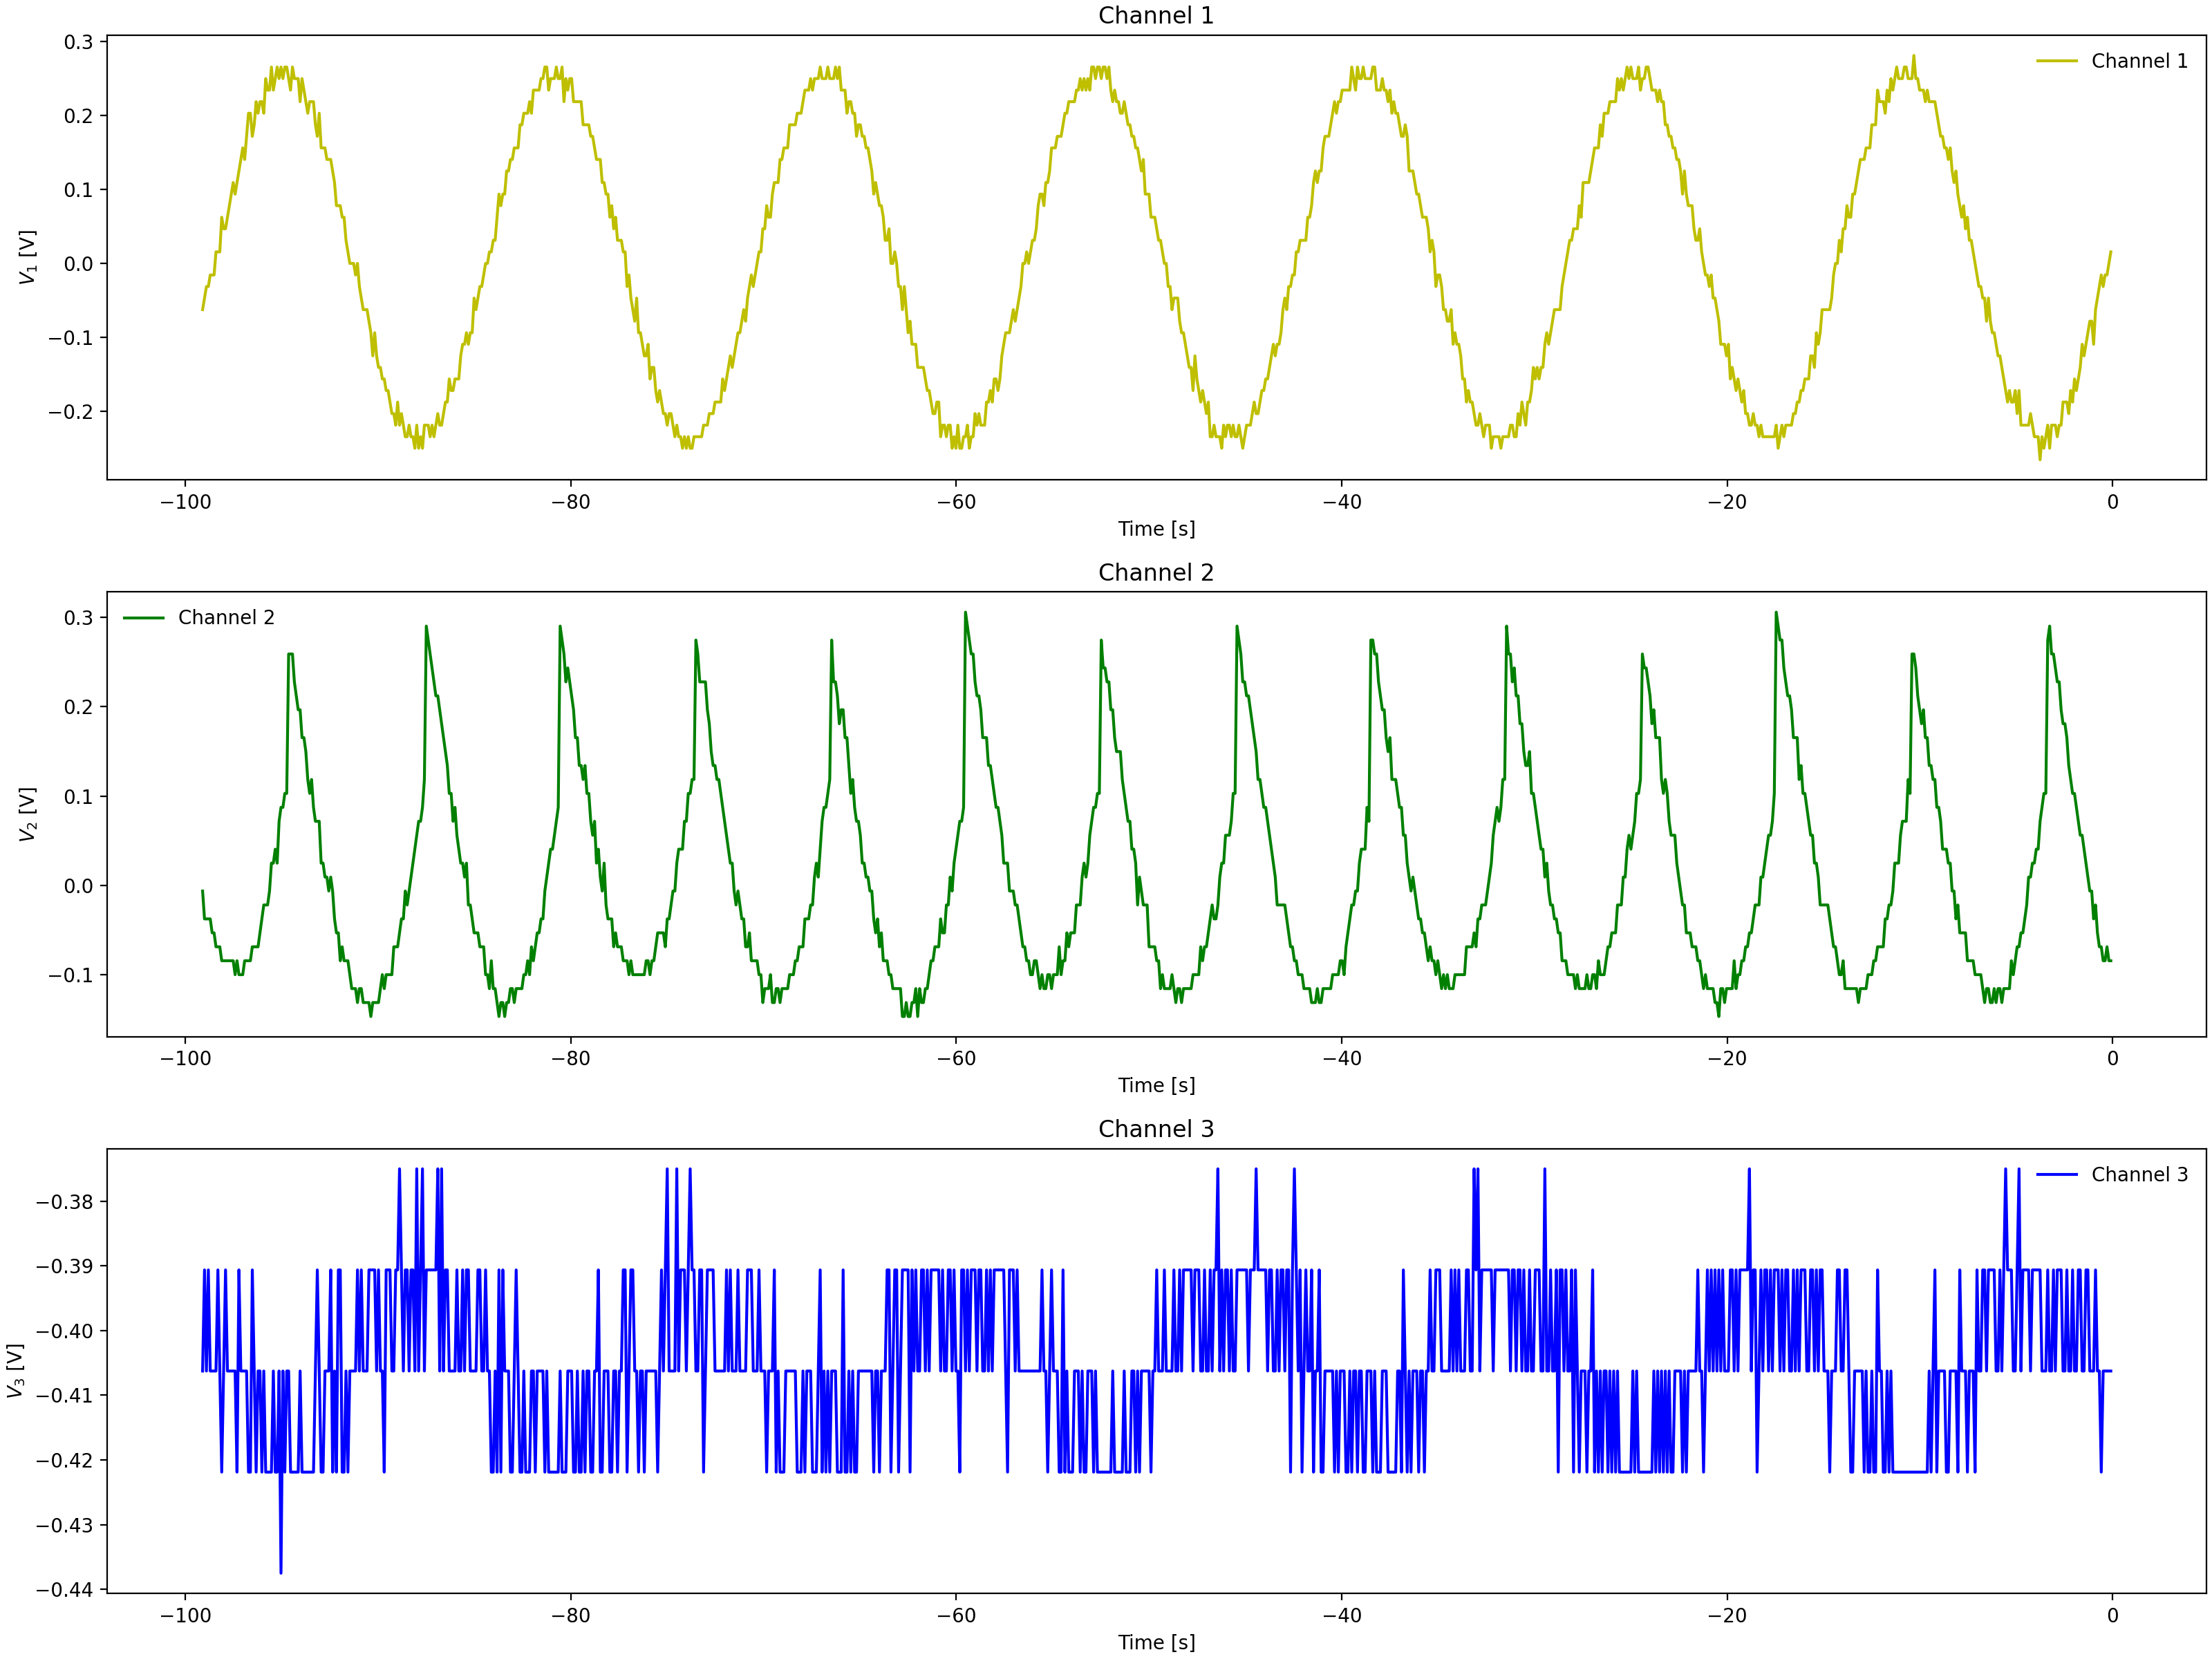

Values plotted in this chart, from the file beside it:
Channel 1 Time, Channel 1 Voltage, Channel 2 Time, Channel 2 Voltage, Channel 3 Time, Channel 3 Voltage
-0.0992, 0.01537, -0.0992, -0.1159, -0.0992, -0.4062
-0.1984, 0.01537, -0.1984, -0.1003, -0.1984, -0.3906
-0.2976, -0.01588, -0.2976, -0.1003, -0.2976, -0.4219
-0.3968, -0.0315, -0.3968, -0.1003, -0.3968, -0.4062
-0.496, -0.0315, -0.496, -0.069, -0.496, -0.4062
-0.5952, -0.04713, -0.5952, -0.069, -0.5952, -0.4062
-0.6944, -0.0315, -0.6944, -0.069, -0.6944, -0.4062
-0.7936, -0.04713, -0.7936, -0.03775, -0.7936, -0.4062
-0.8928, -0.06275, -0.8928, -0.02212, -0.8928, -0.3906
-0.992, -0.094, -0.992, -0.03775, -0.992, -0.4062
-1.091, -0.094, -1.091, -0.03775, -1.091, -0.4062
-1.19, -0.1096, -1.19, -0.0065, -1.19, -0.3906
-1.29, -0.1253, -1.29, -0.02212, -1.29, -0.3906
-1.389, -0.1253, -1.389, 0.009125, -1.389, -0.375
-1.488, -0.1253, -1.488, 0.009125, -1.488, -0.4062
-1.587, -0.1253, -1.587, 0.02475, -1.587, -0.4062
-1.686, -0.1253, -1.686, 0.04038, -1.686, -0.3906
-1.786, -0.1565, -1.786, 0.056, -1.786, -0.4062
-1.885, -0.1565, -1.885, 0.056, -1.885, -0.3906
-1.984, -0.1721, -1.984, 0.07162, -1.984, -0.4062
-2.083, -0.1878, -2.083, 0.08725, -2.083, -0.4062
-2.182, -0.1721, -2.182, 0.1029, -2.182, -0.4062
-2.282, -0.1878, -2.282, 0.1185, -2.282, -0.375
-2.381, -0.2034, -2.381, 0.1497, -2.381, -0.3906
-2.48, -0.1721, -2.48, 0.1341, -2.48, -0.3906
-2.579, -0.219, -2.579, 0.181, -2.579, -0.3906
-2.678, -0.219, -2.678, 0.1654, -2.678, -0.3906
-2.778, -0.219, -2.778, 0.1966, -2.778, -0.3906
-2.877, -0.219, -2.877, 0.1966, -2.877, -0.3906
-2.976, -0.219, -2.976, 0.2279, -2.976, -0.3906
-3.075, -0.2346, -3.075, 0.2122, -3.075, -0.3906
-3.174, -0.2346, -3.174, 0.2435, -3.174, -0.3906
-3.274, -0.2502, -3.274, 0.2591, -3.274, -0.4062
-3.373, -0.2346, -3.373, 0.2591, -3.373, -0.3906
-3.472, -0.2346, -3.472, 0.1341, -3.472, -0.4062
-3.571, -0.2346, -3.571, 0.1341, -3.571, -0.4062
-3.67, -0.2346, -3.67, 0.1185, -3.67, -0.4062
-3.77, -0.219, -3.77, 0.08725, -3.77, -0.3906
-3.869, -0.2346, -3.869, 0.08725, -3.869, -0.3906
-3.968, -0.2502, -3.968, 0.056, -3.968, -0.3906
-4.067, -0.2502, -4.067, 0.07162, -4.067, -0.3906
-4.166, -0.2346, -4.166, 0.02475, -4.166, -0.4062
-4.266, -0.2346, -4.266, 0.02475, -4.266, -0.3906
-4.365, -0.219, -4.365, 0.02475, -4.365, -0.4062
-4.464, -0.219, -4.464, 0.009125, -4.464, -0.3906
-4.563, -0.219, -4.563, 0.009125, -4.563, -0.3906
-4.662, -0.219, -4.662, -0.02212, -4.662, -0.3906
-4.762, -0.2034, -4.762, -0.02212, -4.762, -0.4062
-4.861, -0.2034, -4.861, -0.02212, -4.861, -0.3906
-4.96, -0.1878, -4.96, -0.02212, -4.96, -0.3906
-5.059, -0.2034, -5.059, -0.03775, -5.059, -0.4062
-5.158, -0.1721, -5.158, -0.05337, -5.158, -0.3906
-5.258, -0.1878, -5.258, -0.069, -5.258, -0.4062
-5.357, -0.1721, -5.357, -0.05337, -5.357, -0.4062
-5.456, -0.1721, -5.456, -0.05337, -5.456, -0.4062
-5.555, -0.1721, -5.555, -0.08463, -5.555, -0.3906
-5.654, -0.1565, -5.654, -0.08463, -5.654, -0.4062
-5.754, -0.1409, -5.754, -0.08463, -5.754, -0.4062
-5.853, -0.1253, -5.853, -0.08463, -5.853, -0.4062
-5.952, -0.1253, -5.952, -0.08463, -5.952, -0.3906
... 939 more rows
